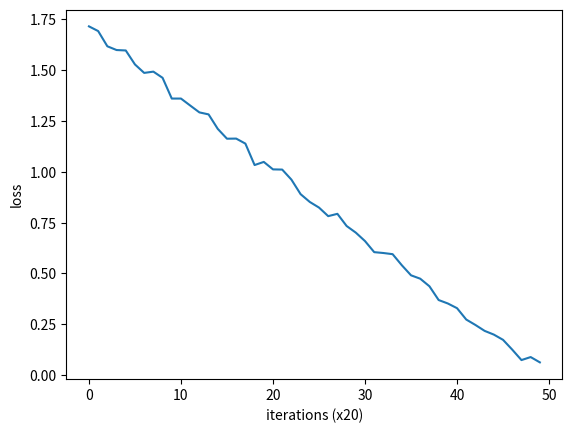

Generate this figure with matplotlib: (Note: this script raises an exception after producing the figure.)
# coding: utf-8
import matplotlib.pyplot as plt
import numpy as np
import datetime
import os


# 【文件状态：已完成，测试通过】

# 【文件说明】
# 用于绘图
# 1. 监控训练过程中的 LOSS 变化情况（训练每20轮自动生成并保存一次）
# 2. 保存训练结果图到本地

class Plot:
    def __init__(self, interval=20, max_iters=10):
        self.img_prefix = "./figure/"  # Loss 图像默认存在 figure 文件夹下
        self.img_format = ".png"       # Loss 图像默认存 png 格式
        self.interval = interval       # 默认 10 轮自动记录一次 Loss
        self.tmp_loss_list = []        # 存储训练中记录到的 Loss
        self.avg_loss_list = []        # average loss of tmp_loss_list
        self.max_iters = max_iters     # max training iteration in each epoch

    def get_truncated_latest_avg_loss(self):
        return round(self.avg_loss_list[-1], 3) if len(self.avg_loss_list) != 0 else 0

    def report(self, epoch, iter):
        if len(self.tmp_loss_list) == 0:
            print(f"[epoch] {epoch+1} | [iter] {iter+1} / {self.max_iters} | [loss] {self.avg_loss_list[-1]} ")

    def record(self, iter, loss):
        self.tmp_loss_list.append(loss)
        if len(self.tmp_loss_list) % self.interval == 0:  # 如果符合间隔要求
            self.avg_loss_list.append(np.average(self.tmp_loss_list))
            self.tmp_loss_list.clear()

    def save_loss(self, figure_name, append_time_stamp=True, ylim=None):
        x = np.arange(len(self.avg_loss_list))  # 所有记录的 Loss
        if ylim is not None:  # 如果设置了 y 的范围 ylim
            plt.ylim(*ylim)  # 设置绘图 y 轴范围为 ylim
        plt.plot(x, self.avg_loss_list, label='train')
        plt.xlabel('iterations (x' + str(self.interval) + ')')
        plt.ylabel('loss')
        # 保存结果到本地
        figure_full_path = os.path.join(self.img_prefix, figure_name + self.img_format)
        if append_time_stamp:
            figure_full_path = os.path.join(self.img_prefix, figure_name + self.get_time_stamp() + self.img_format)
        plt.savefig(figure_full_path)
        # 运行时展示
        plt.show()

    def get_time_stamp(self):
        time_now = datetime.datetime.now()  # 获取一个当前时间对象
        year = str(time_now.year)  # 获取当前年份, 并转化为字符串
        month = str(time_now.month)  # 获取当前月份, 并转化为字符串
        day = str(time_now.day)  # 获取当前日, 并转化为字符串
        hour = str(time_now.hour)  # 获取当前小时, 并转化为字符串
        minute = str(time_now.minute)  # 获取当前分钟, 并转化为字符串
        second = str(time_now.second)  # 获取当前秒, 并转化为字符串
        millisecond = str(time_now.microsecond)[0:3]  # 获取当前毫秒, 并转化为字符串
        microsecond = str(time_now.microsecond)  # 获取当前微秒, 并转化为字符串
        return "".join(['_' + year, "_", month, "_", day, "_", hour, "_", minute, "_", second])


def test():
    plot = Plot()
    # 模拟 1000 步训练
    epsilon = 1e-3
    for learning_step in range(1000):
        loss = abs(1.732 * (1 - learning_step / 1000.0) + np.random.randn(1) / 10)
        plot.record(learning_step, loss)
        if loss <= epsilon:
            break
    # 结束训练，将训练结果以文件存到 ./figure 目录中
    plot.save_loss('test')


if __name__ == "__main__":
    test()

'''
测试输出：
见 ./figure/testxxx.png
'''